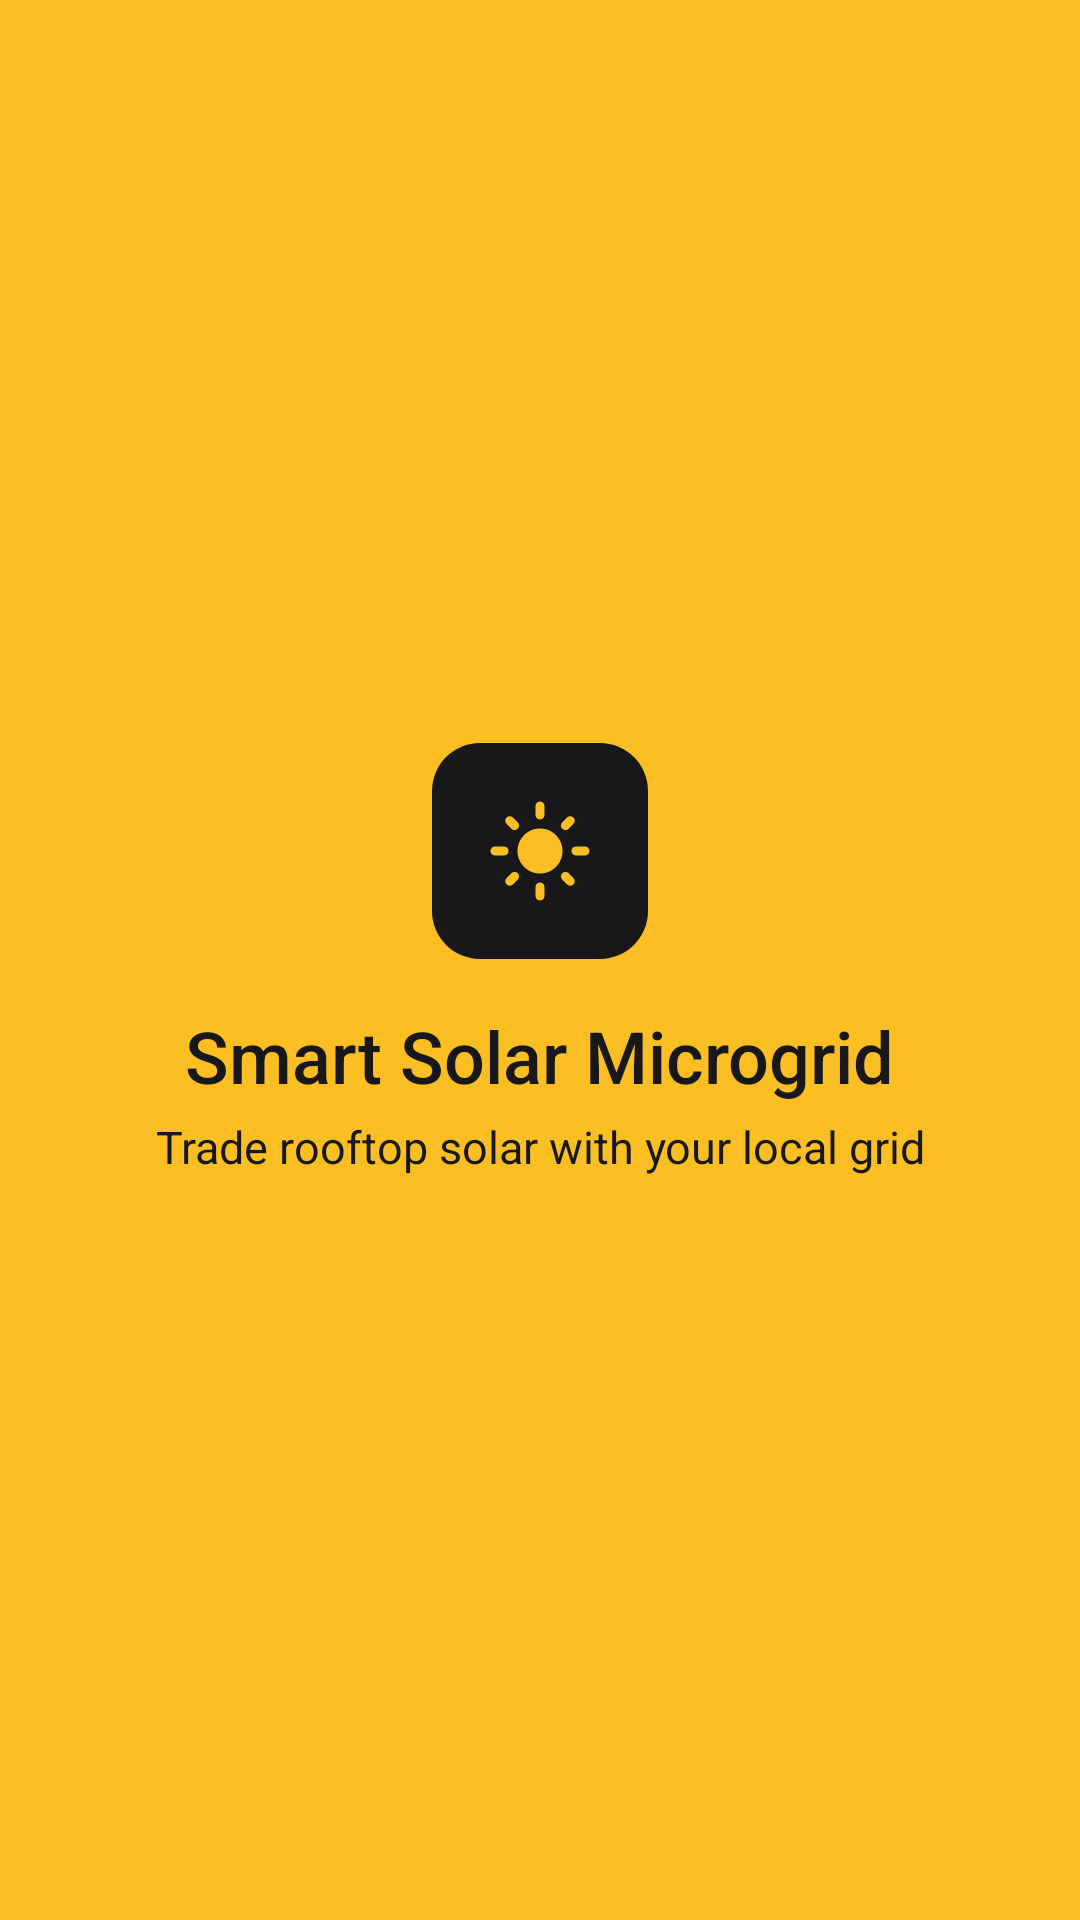

This screen was rendered from an Android layout file. Write that file and the resources it references.
<!-- AndroidManifest.xml: activity theme Theme.SmartSolar.Splash -->
<!-- res/layout/activity_splash.xml -->
<?xml version="1.0" encoding="utf-8"?>
<androidx.constraintlayout.widget.ConstraintLayout
    xmlns:android="http://schemas.android.com/apk/res/android"
    xmlns:app="http://schemas.android.com/apk/res-auto"
    android:layout_width="match_parent"
    android:layout_height="match_parent"
    android:background="@color/accent">

    
    <LinearLayout
        android:layout_width="wrap_content"
        android:layout_height="wrap_content"
        android:gravity="center_horizontal"
        android:orientation="vertical"
        app:layout_constraintBottom_toBottomOf="parent"
        app:layout_constraintEnd_toEndOf="parent"
        app:layout_constraintStart_toStartOf="parent"
        app:layout_constraintTop_toTopOf="parent">

        <ImageView
            android:id="@+id/img_splash_logo"
            android:layout_width="72dp"
            android:layout_height="72dp"
            android:background="@drawable/bg_brand_tile"
            android:contentDescription="@string/cd_app_logo"
            android:padding="18dp"
            android:src="@drawable/ic_sun"
            app:tint="@color/accent" />

        
        <TextView
            android:id="@+id/txt_splash_title"
            android:layout_width="wrap_content"
            android:layout_height="wrap_content"
            android:layout_marginTop="@dimen/space_md"
            android:fontFamily="sans-serif-medium"
            android:text="@string/app_full_name"
            android:textColor="@color/accent_ink"
            android:textSize="24sp" />

        
        <TextView
            android:id="@+id/txt_splash_tagline"
            android:layout_width="wrap_content"
            android:layout_height="wrap_content"
            android:layout_marginStart="@dimen/space_xl"
            android:layout_marginTop="@dimen/space_xs"
            android:layout_marginEnd="@dimen/space_xl"
            android:gravity="center"
            android:text="@string/app_tagline"
            android:textColor="@color/accent_ink"
            android:textSize="15sp" />

    </LinearLayout>

    
    <ProgressBar
        android:id="@+id/progress_splash"
        style="?android:attr/progressBarStyleSmall"
        android:layout_width="24dp"
        android:layout_height="24dp"
        android:layout_marginBottom="@dimen/space_xl"
        android:indeterminate="true"
        android:indeterminateTint="@color/accent_ink"
        app:layout_constraintBottom_toBottomOf="parent"
        app:layout_constraintEnd_toEndOf="parent"
        app:layout_constraintStart_toStartOf="parent" />

</androidx.constraintlayout.widget.ConstraintLayout>
<!-- resources referenced by this layout -->
<resources>
  <color name="accent">#FBBF24</color>
  <color name="accent_ink">#18181B</color>
  <dimen name="space_md">16dp</dimen>
  <dimen name="space_xl">32dp</dimen>
  <dimen name="space_xs">4dp</dimen>
  <!-- drawable bg_brand_tile (drawable) -->
  <?xml version="1.0" encoding="utf-8"?>
  <shape xmlns:android="http://schemas.android.com/apk/res/android" android:shape="rectangle">
      <corners android:radius="16dp" />
      <solid android:color="@color/slate_900" />
  </shape>
  <string name="app_full_name">Smart Solar Microgrid</string>
  <string name="app_tagline">Trade rooftop solar with your local grid</string>
  <string name="cd_app_logo">Smart Solar logo</string>
  <style name="Theme.SmartSolar.Splash" parent="Theme.SmartSolar">
          <item name="android:windowBackground">@color/accent</item>
          <item name="android:statusBarColor">@color/accent</item>
          <item name="android:navigationBarColor">@color/accent</item>
      </style>
  <color name="slate_900">#18181B</color>
  <color name="white">#FFFFFF</color>
  <color name="solar_100">#FEF3C7</color>
  <color name="solar_800">#92400E</color>
  <color name="grid_700">#047857</color>
  <color name="grid_100">#D1FAE5</color>
  <color name="grid_800">#065F46</color>
  <color name="error_red">#B91C1C</color>
  <color name="slate_600">#52525B</color>
  <color name="slate_300">#D4D4D8</color>
  <color name="slate_200">#E4E4E7</color>
  <color name="slate_50">#FAFAFA</color>
  <color name="slate_500">#71717A</color>
  <style name="ShapeAppearance.SmartSolar.Control" parent="ShapeAppearance.Material3.SmallComponent">
          <item name="cornerFamily">rounded</item>
          <item name="cornerSize">8dp</item>
      </style>
  <style name="ShapeAppearance.SmartSolar.Surface" parent="ShapeAppearance.Material3.MediumComponent">
          <item name="cornerFamily">rounded</item>
          <item name="cornerSize">12dp</item>
      </style>
  <style name="Widget.SmartSolar.Button" parent="Widget.Material3.Button">
          <item name="backgroundTint">@color/accent</item>
          <item name="android:textColor">@color/accent_ink</item>
          <item name="iconTint">@color/accent_ink</item>
          <item name="rippleColor">@color/accent_pressed</item>
          <item name="cornerRadius">8dp</item>
          <item name="android:minHeight">48dp</item>
          <item name="android:paddingTop">12dp</item>
          <item name="android:paddingBottom">12dp</item>
          <item name="android:textSize">15sp</item>
          <item name="android:fontFamily">sans-serif-medium</item>
          <item name="android:textStyle">normal</item>
          <item name="android:letterSpacing">0</item>
          <item name="android:textAllCaps">false</item>
      </style>
  <color name="accent_pressed">#F59E0B</color>
</resources>
